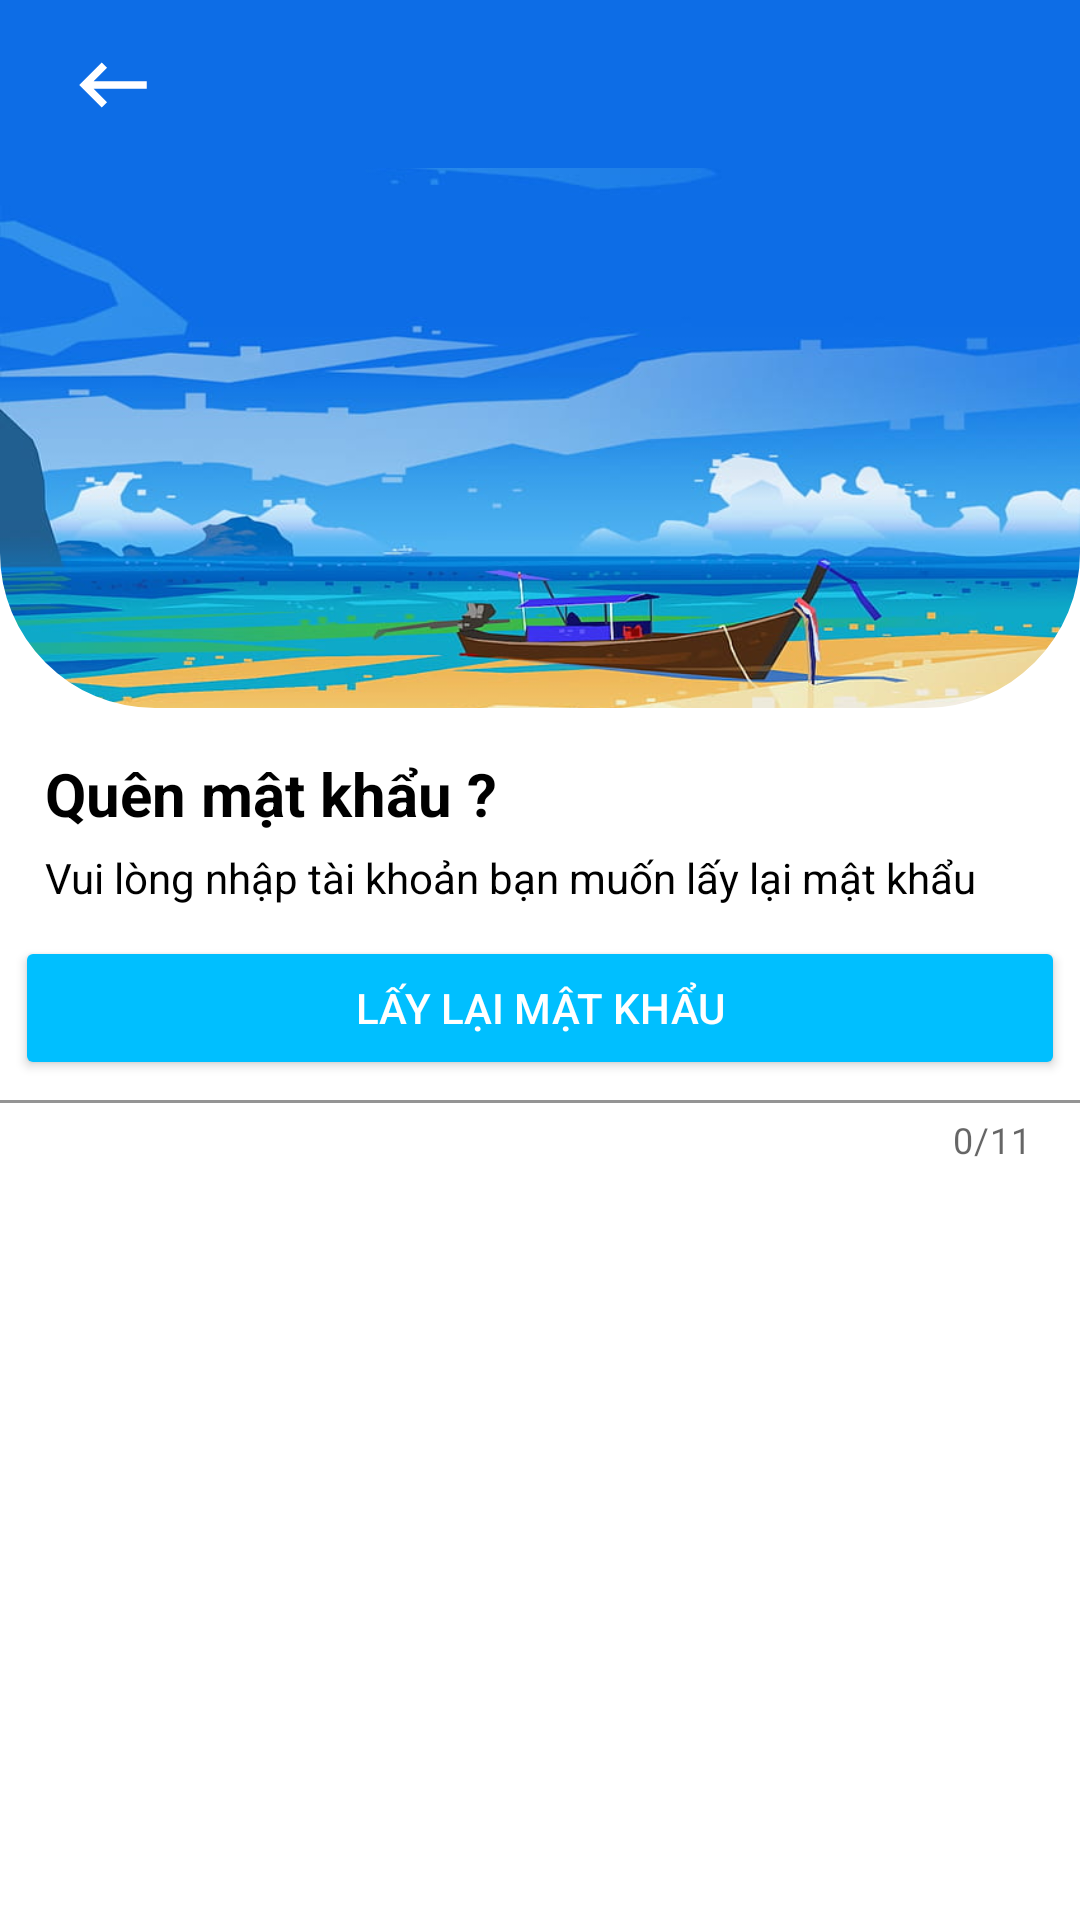

Produce the Android XML layout that renders to this screen, including the resource entries it uses.
<!-- AndroidManifest.xml: application theme Theme.Toko -->
<!-- res/layout/activity_forgot_password.xml -->
<?xml version="1.0" encoding="utf-8"?>
<androidx.constraintlayout.widget.ConstraintLayout xmlns:android="http://schemas.android.com/apk/res/android"
    xmlns:app="http://schemas.android.com/apk/res-auto"
    xmlns:tools="http://schemas.android.com/tools"
    android:layout_width="match_parent"
    android:layout_height="match_parent"
    tools:context=".views.activities.ForgotPasswordActivity">
    <androidx.appcompat.widget.Toolbar
        android:id="@+id/toolbar"
        android:layout_width="match_parent"
        android:layout_height="wrap_content"
        android:background="@color/deepblue"
        android:minHeight="?attr/actionBarSize"
        android:theme="?attr/actionBarTheme"
        app:layout_constraintEnd_toEndOf="parent"
        app:layout_constraintStart_toStartOf="parent"
        app:layout_constraintTop_toTopOf="parent" />

    <ImageButton
        android:id="@+id/buttonBack"
        android:layout_width="45dp"
        android:layout_height="45dp"
        android:layout_marginStart="15dp"
        android:background="@android:color/transparent"
        android:contentDescription="@string/button_back_content_description"
        app:layout_constraintBottom_toBottomOf="@+id/toolbar"
        app:layout_constraintStart_toStartOf="parent"
        app:layout_constraintTop_toTopOf="@+id/toolbar"
        app:srcCompat="@drawable/ic_back" />

    <androidx.constraintlayout.widget.ConstraintLayout
        android:layout_width="match_parent"
        android:layout_height="0dp"
        app:layout_constraintBottom_toBottomOf="parent"
        app:layout_constraintTop_toBottomOf="@+id/toolbar">

        <com.google.android.material.imageview.ShapeableImageView
            android:id="@+id/signupBackground"
            android:layout_width="0dp"
            android:layout_height="180dp"
            android:scaleType="centerCrop"
            app:layout_constraintEnd_toEndOf="parent"
            app:layout_constraintStart_toStartOf="parent"

            app:layout_constraintTop_toTopOf="parent"
            app:shapeAppearanceOverlay="@style/ImageView.Corner"
            app:srcCompat="@drawable/signup_backgroung" />

        <TextView
            android:id="@+id/textViewGreeting"
            android:layout_width="wrap_content"
            android:layout_height="wrap_content"
            android:layout_marginStart="15dp"
            android:layout_marginTop="15dp"
            android:text="@string/forgot_password"
            android:textSize="20sp"
            android:textStyle="bold"
            app:layout_constraintStart_toStartOf="parent"
            app:layout_constraintTop_toBottomOf="@+id/signupBackground" />

        <TextView
            android:id="@+id/textViewInstruction"
            android:layout_width="wrap_content"
            android:layout_height="wrap_content"
            android:layout_marginStart="15dp"
            android:layout_marginTop="5dp"
            android:text="Vui lòng nhập tài khoản bạn muốn lấy lại mật khẩu"
            app:layout_constraintStart_toStartOf="parent"
            app:layout_constraintTop_toBottomOf="@+id/textViewGreeting" />


        <com.google.android.material.textfield.TextInputLayout
            android:id="@+id/textInputLayoutUserName"
            android:layout_width="0dp"
            android:layout_height="wrap_content"
            android:layout_marginTop="10dp"
            app:counterEnabled="true"
            app:counterMaxLength="11"
            app:errorEnabled="true"
            app:layout_constraintEnd_toEndOf="parent"
            app:layout_constraintStart_toStartOf="parent"
            app:layout_constraintTop_toBottomOf="@+id/textViewInstruction">

            <com.google.android.material.textfield.TextInputEditText
                android:id="@+id/editTextUserName"
                android:layout_width="match_parent"
                android:layout_height="match_parent"
                android:background="@android:color/transparent"
                android:backgroundTint="@android:color/transparent"
                android:hint="@string/forgot_username" />
        </com.google.android.material.textfield.TextInputLayout>

        <com.google.android.material.button.MaterialButton
            android:id="@+id/buttonRetrievePass"
            style="@style/Widget.AppCompat.Button"
            android:layout_width="0dp"
            android:layout_height="wrap_content"
            android:layout_marginStart="5dp"
            android:layout_marginEnd="5dp"
            android:layout_marginBottom="280dp"
            android:text="@string/retrieve_password"
            app:backgroundTint="@color/deepskyblue"
            app:layout_constraintBottom_toBottomOf="parent"
            app:layout_constraintEnd_toEndOf="parent"
            app:layout_constraintHorizontal_bias="0.0"
            app:layout_constraintStart_toStartOf="parent" />

    </androidx.constraintlayout.widget.ConstraintLayout>

</androidx.constraintlayout.widget.ConstraintLayout>
<!-- resources referenced by this layout -->
<resources>
  <color name="deepblue">#0d6de6</color>
  <color name="deepskyblue">#00BFFF</color>
  <!-- drawable ic_back (drawable) -->
  <vector android:autoMirrored="true" android:height="30dp"
      android:tint="@color/white" android:viewportHeight="24"
      android:viewportWidth="24" android:width="30dp" xmlns:android="http://schemas.android.com/apk/res/android">
      <path android:fillColor="@android:color/white" android:pathData="M21,11H6.83l3.58,-3.59L9,6l-6,6 6,6 1.41,-1.41L6.83,13H21z"/>
  </vector>
  <!-- drawable signup_backgroung: png bitmap (drawable, 327895 bytes) -->
  <string name="button_back_content_description">Back</string>
  <string name="forgot_password">Quên mật khẩu ?</string>
  <string name="forgot_username">Số điện thoại</string>
  <string name="retrieve_password">Lấy lại mật khẩu</string>
  <style name="ImageView.Corner" parent="">
          <item name="cornerSizeTopRight">0dp</item>
          <item name="cornerSizeTopLeft">0dp</item>
          <item name="cornerSizeBottomLeft">25pt</item>
          <item name="cornerSizeBottomRight">25pt</item>
          <item name="cornerFamily">rounded</item>
      </style>
  <style name="Theme.Toko" parent="Theme.MaterialComponents.Light.NoActionBar">
          
          <item name="colorPrimary">@color/deepskyblue</item>
          <item name="colorPrimaryVariant">@color/deepskyblue</item>
          <item name="colorOnPrimary">@color/white</item>
          
          <item name="colorSecondary">@color/skyblue</item>
          <item name="colorSecondaryVariant">@color/skyblue</item>
          <item name="colorOnSecondary">@color/black</item>
          
          <item name="android:statusBarColor">?attr/colorPrimaryVariant</item>
          <item name="android:textColor">@color/black</item>
          
          <item name="actionOverflowMenuStyle">@style/OverflowMenu</item>
      </style>
  <color name="white">#FFFFFFFF</color>
  <color name="skyblue">#87CEEB</color>
  <color name="black">#FF000000</color>
  <style name="OverflowMenu" parent="Widget.AppCompat.PopupMenu.Overflow">
          <item name="android:overlapAnchor">false</item>
          <item name="android:dropDownVerticalOffset">4dp</item>
      </style>
</resources>
